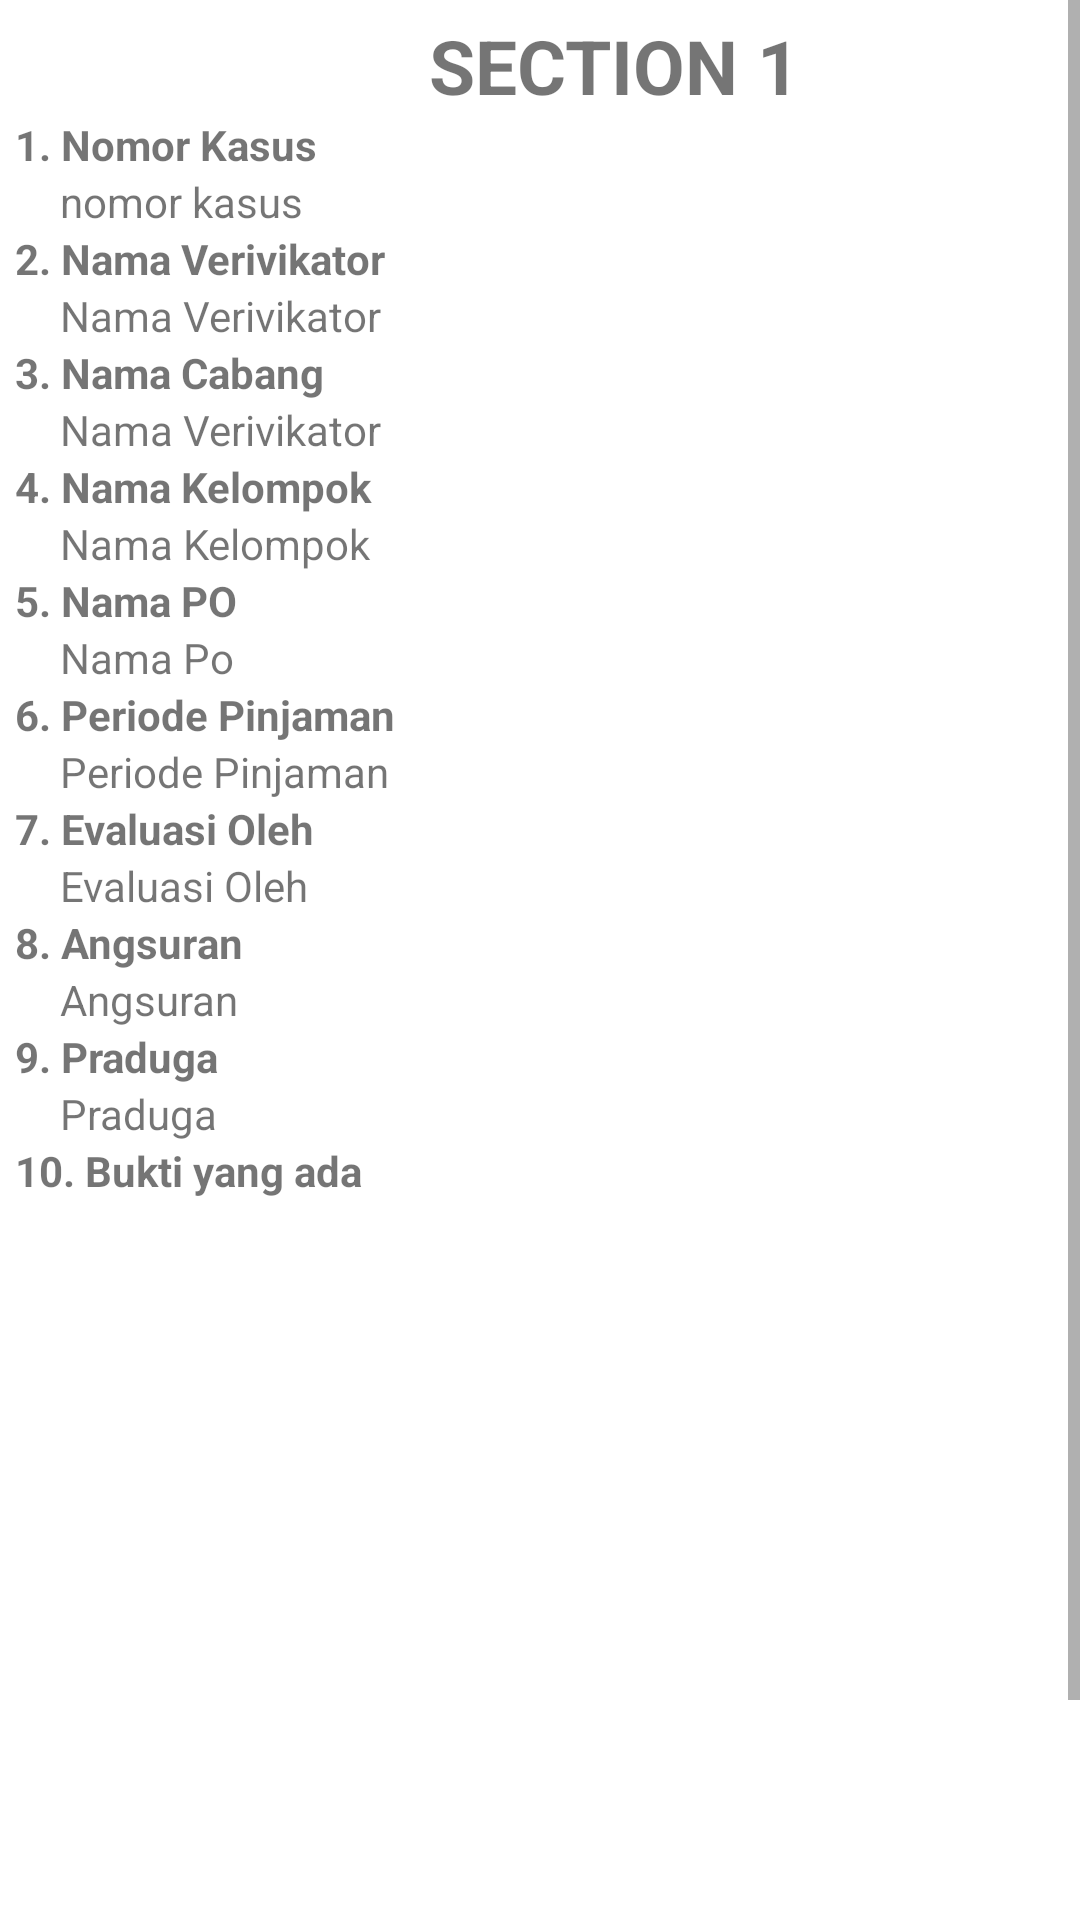

Layout XML and referenced resources for this Android screen:
<!-- AndroidManifest.xml: application theme Theme.VERIVIKATOR -->
<!-- res/layout/detail.xml -->
<?xml version="1.0" encoding="utf-8"?>
<androidx.constraintlayout.widget.ConstraintLayout xmlns:tools="http://schemas.android.com/tools"
    android:layout_height="wrap_content"
    android:layout_width="wrap_content"
    xmlns:app="http://schemas.android.com/apk/res-auto"
    android:orientation="vertical"
    xmlns:android="http://schemas.android.com/apk/res/android">

    <ScrollView
        android:layout_width="match_parent"
        android:layout_height="match_parent">
        <LinearLayout
            android:layout_width="match_parent"
            android:layout_height="match_parent"
            android:orientation="horizontal"
            tools:ignore="MissingConstraints">

            <LinearLayout
                android:layout_width="400dp"
                android:layout_height="match_parent"
                android:layout_marginLeft="5dp"
                android:layout_marginTop="5dp"
                android:orientation="vertical">

                <TextView
                    android:layout_width="wrap_content"
                    android:layout_height="wrap_content"
                    android:layout_gravity="center_horizontal"
                    android:text="SECTION 1"
                    android:textStyle="bold"
                    android:textSize="25dp"></TextView>

                <TextView
                    android:layout_width="wrap_content"
                    android:layout_height="wrap_content"
                    android:text="1. Nomor Kasus"
                    android:textStyle="bold"></TextView>

                <TextView
                    android:id="@+id/tnomor"
                    android:layout_width="wrap_content"
                    android:layout_height="wrap_content"
                    android:layout_marginLeft="15dp"
                    android:text="nomor kasus"></TextView>

                <TextView
                android:layout_width="wrap_content"
                android:layout_height="wrap_content"
                android:text="2. Nama Verivikator"
                android:textStyle="bold"></TextView>

                <TextView
                    android:id="@+id/tnamaveri"
                    android:layout_width="wrap_content"
                    android:layout_height="wrap_content"
                    android:layout_marginLeft="15dp"
                    android:text="Nama Verivikator"></TextView>
                <TextView
                    android:layout_width="wrap_content"
                    android:layout_height="wrap_content"
                    android:text="3. Nama Cabang"
                    android:textStyle="bold"></TextView>

                <TextView
                    android:id="@+id/tnamacabang"
                    android:layout_width="wrap_content"
                    android:layout_height="wrap_content"
                    android:layout_marginLeft="15dp"
                    android:text="Nama Verivikator"></TextView>

                <TextView
                    android:layout_width="wrap_content"
                    android:layout_height="wrap_content"
                    android:text="4. Nama Kelompok"
                    android:textStyle="bold"></TextView>

                <TextView
                    android:id="@+id/tnamakelompok"
                    android:layout_width="wrap_content"
                    android:layout_height="wrap_content"
                    android:layout_marginLeft="15dp"
                    android:text="Nama Kelompok"></TextView>

                <TextView
                    android:layout_width="wrap_content"
                    android:layout_height="wrap_content"
                    android:text="5. Nama PO"
                    android:textStyle="bold"></TextView>

                <TextView
                    android:id="@+id/tnamapo"
                    android:layout_width="wrap_content"
                    android:layout_height="wrap_content"
                    android:layout_marginLeft="15dp"
                    android:text="Nama Po"></TextView>

                <TextView
                    android:layout_width="wrap_content"
                    android:layout_height="wrap_content"
                    android:text="6. Periode Pinjaman"
                    android:textStyle="bold"></TextView>

                <TextView
                    android:id="@+id/tperiodepinjaman"
                    android:layout_width="wrap_content"
                    android:layout_height="wrap_content"
                    android:layout_marginLeft="15dp"
                    android:text="Periode Pinjaman"></TextView>

                <TextView
                    android:layout_width="wrap_content"
                    android:layout_height="wrap_content"
                    android:text="7. Evaluasi Oleh"
                    android:textStyle="bold"></TextView>

                <TextView
                    android:id="@+id/tevaluasioleh"
                    android:layout_width="wrap_content"
                    android:layout_height="wrap_content"
                    android:layout_marginLeft="15dp"
                    android:text="Evaluasi Oleh"></TextView>

                <TextView
                    android:layout_width="wrap_content"
                    android:layout_height="wrap_content"
                    android:text="8. Angsuran"
                    android:textStyle="bold"></TextView>

                <TextView
                    android:id="@+id/tangsuran"
                    android:layout_width="wrap_content"
                    android:layout_height="wrap_content"
                    android:layout_marginLeft="15dp"
                    android:text="Angsuran"></TextView>

                <TextView
                    android:layout_width="wrap_content"
                    android:layout_height="wrap_content"
                    android:text="9. Praduga"
                    android:textStyle="bold"></TextView>

                <TextView
                    android:id="@+id/tpraduga"
                    android:layout_width="wrap_content"
                    android:layout_height="wrap_content"
                    android:layout_marginLeft="15dp"
                    android:text="Praduga"></TextView>

                <TextView
                    android:layout_width="wrap_content"
                    android:layout_height="wrap_content"
                    android:text="10. Bukti yang ada"
                    android:textStyle="bold"></TextView>

                <TextView
                    android:id="@+id/tdata1"
                    android:layout_width="wrap_content"
                    android:layout_height="wrap_content"
                    android:layout_marginLeft="15dp"></TextView>

                <TextView
                    android:id="@+id/tdata2"
                    android:layout_width="wrap_content"
                    android:layout_height="wrap_content"
                    android:layout_marginLeft="15dp"></TextView>

                <TextView
                    android:id="@+id/tdata3"
                    android:layout_width="wrap_content"
                    android:layout_height="wrap_content"
                    android:layout_marginLeft="15dp"></TextView>

                <TextView
                    android:id="@+id/tdata4"
                    android:layout_width="wrap_content"
                    android:layout_height="wrap_content"
                    android:layout_marginLeft="15dp"></TextView>

                <TextView
                    android:id="@+id/tdata5"
                    android:layout_width="wrap_content"
                    android:layout_height="wrap_content"
                    android:layout_marginLeft="15dp"></TextView>

                <TextView
                    android:id="@+id/tdata6"
                    android:layout_width="wrap_content"
                    android:layout_height="wrap_content"
                    android:layout_marginLeft="15dp"></TextView>

                <TextView
                    android:id="@+id/tdata7"
                    android:layout_width="wrap_content"
                    android:layout_height="wrap_content"
                    android:layout_marginLeft="15dp"></TextView>

                <TextView
                    android:id="@+id/tdata8"
                    android:layout_width="wrap_content"
                    android:layout_height="wrap_content"
                    android:layout_marginLeft="15dp"></TextView>

                <TextView
                    android:id="@+id/tdata9"
                    android:layout_width="wrap_content"
                    android:layout_height="wrap_content"
                    android:layout_marginLeft="15dp"></TextView>
                <TextView
                    android:id="@+id/tdata10"
                    android:layout_width="wrap_content"
                    android:layout_height="wrap_content"
                    android:layout_marginLeft="15dp"></TextView>
                <TextView
                    android:id="@+id/tdata11"
                    android:layout_width="wrap_content"
                    android:layout_height="wrap_content"
                    android:layout_marginLeft="15dp"></TextView>
                <TextView
                    android:id="@+id/tdata12"
                    android:layout_width="wrap_content"
                    android:layout_height="wrap_content"
                    android:layout_marginLeft="15dp"></TextView>
                <TextView
                    android:id="@+id/tdata13"
                    android:layout_width="wrap_content"
                    android:layout_height="wrap_content"
                    android:layout_marginLeft="15dp"></TextView>

                <TextView
                    android:layout_width="wrap_content"
                    android:layout_height="wrap_content"
                    android:text="11. Kerugian Sementara"
                    android:textStyle="bold"></TextView>

                <TextView
                    android:id="@+id/tkerugiansementara"
                    android:layout_width="wrap_content"
                    android:layout_height="wrap_content"
                    android:layout_marginLeft="15dp"></TextView>

                <TextView
                    android:layout_width="wrap_content"
                    android:layout_height="wrap_content"
                    android:text="12. Diketahui Kacab"
                    android:textStyle="bold"></TextView>

                <TextView
                    android:id="@+id/tdiketahui"
                    android:layout_width="wrap_content"
                    android:layout_height="wrap_content"
                    android:layout_marginLeft="15dp"></TextView>




            </LinearLayout>

        </LinearLayout>
    </ScrollView>
</androidx.constraintlayout.widget.ConstraintLayout>
<!-- resources referenced by this layout -->
<resources>
  <style name="Theme.VERIVIKATOR" parent="Theme.MaterialComponents.DayNight.DarkActionBar">
          
          <item name="colorPrimary">@color/purple_500</item>
          <item name="colorPrimaryVariant">@color/purple_700</item>
          <item name="colorOnPrimary">@color/white</item>
          
          <item name="colorSecondary">@color/teal_200</item>
          <item name="colorSecondaryVariant">@color/teal_700</item>
          <item name="colorOnSecondary">@color/black</item>
          
          <item name="android:statusBarColor" tools:targetApi="l">?attr/colorPrimaryVariant</item>
          
      </style>
  <color name="purple_500">#FF6200EE</color>
  <color name="purple_700">#FF3700B3</color>
  <color name="white">#FFFFFFFF</color>
  <color name="teal_200">#FF03DAC5</color>
  <color name="teal_700">#FF018786</color>
  <color name="black">#FF000000</color>
</resources>
